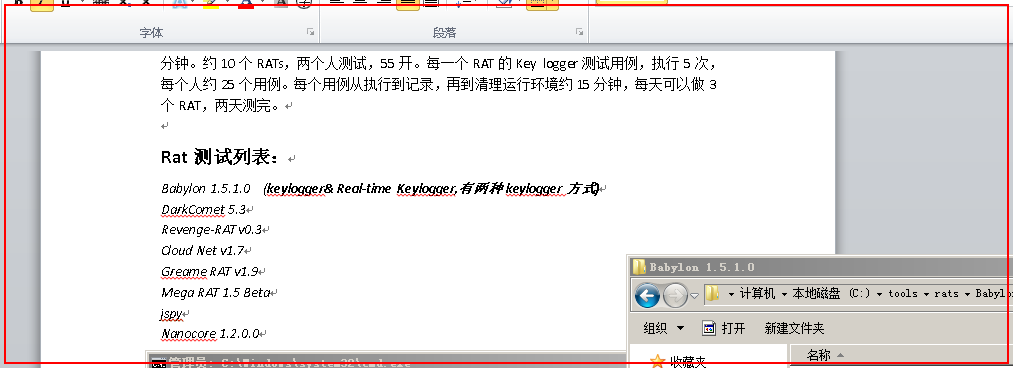
Workflow: Babylon

Step 1: Set focus 'WindowsForms10.Window.8...' on 'evolveThemeControl1' (babylon.exe)

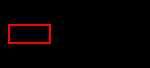
Step 2: click on the menu item 'File' (babylon.exe)

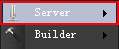
Step 3: click on the menu item 'Server' (babylon.exe)

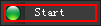
Step 4: click on the element 'ServerDropDown' (babylon.exe)

Step 5: Set focus 'WindowsForms10.Window.8...' on 'evolveThemeControl1' (babylon.exe) (same screen as step 1)

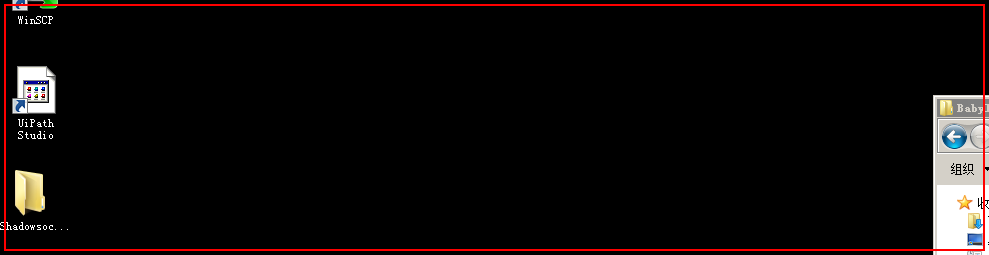
Step 6: click on 'GlassPanelForm' (babylon.exe)

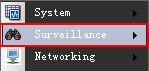
Step 7: click on the menu item 'Surveillance' (babylon.exe)

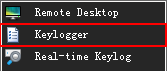
Step 8: click on the menu item 'Keylogger' (babylon.exe)

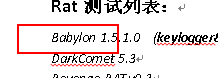
Step 9: click on 'evolveButton1' (babylon.exe)

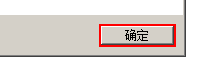
Step 10: click in window '确定' (babylon.exe)

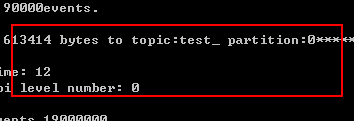
Step 11: type "This is test 1 for keylogger" into 'evolveGroupBox1' (babylon.exe)

Step 12: Close window 'Babylon.exe Keylogger' on 'evolveButton1' (babylon.exe) (no picture)

Step 13: Set focus 'WindowsForms10.Window.8...' on 'evolveThemeControl1' (babylon.exe) (same screen as step 1)

Step 14: click on 'GlassPanelForm' (babylon.exe) (same screen as step 6)

Step 15: click on the menu item 'Surveillance' (babylon.exe) (same screen as step 7)

Step 16: click on the menu item 'Keylogger' (babylon.exe) (same screen as step 8)

Step 17: click on 'evolveButton1' (babylon.exe) (same screen as step 9)

Step 18: click in window '确定' (babylon.exe) (same screen as step 10)

Step 19: type "This is test 2 for keylogger" into 'evolveGroupBox1' (babylon.exe) (same screen as step 11)

Step 20: Close window 'Babylon.exe Keylogger' on 'evolveButton1' (babylon.exe) (no picture)

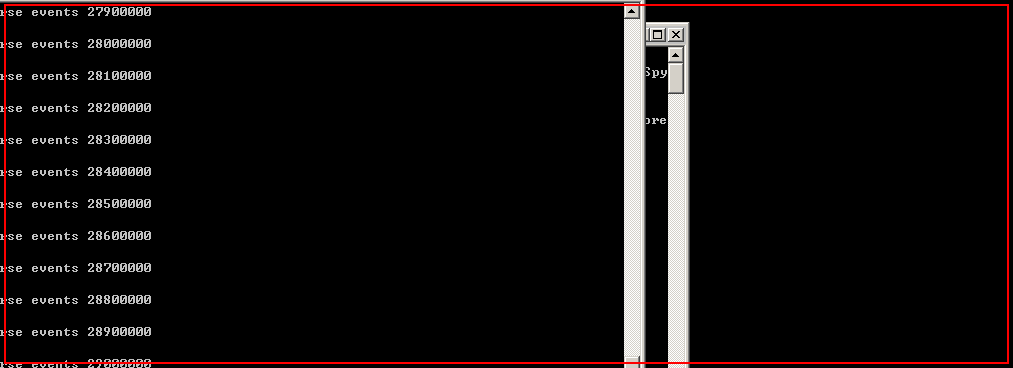
Step 21: Set focus 'WindowsForms10.Window.8...' on 'evolveThemeControl1' (babylon.exe)

Step 22: click on 'GlassPanelForm' (babylon.exe) (same screen as step 6)

Step 23: click on the menu item 'Surveillance' (babylon.exe) (same screen as step 7)

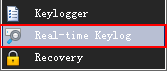
Step 24: click on the menu item 'Real-time Keylog' (babylon.exe)

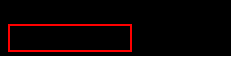
Step 25: click on 'evolveButton1' (babylon.exe)

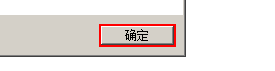
Step 26: click in window '确定' (babylon.exe)

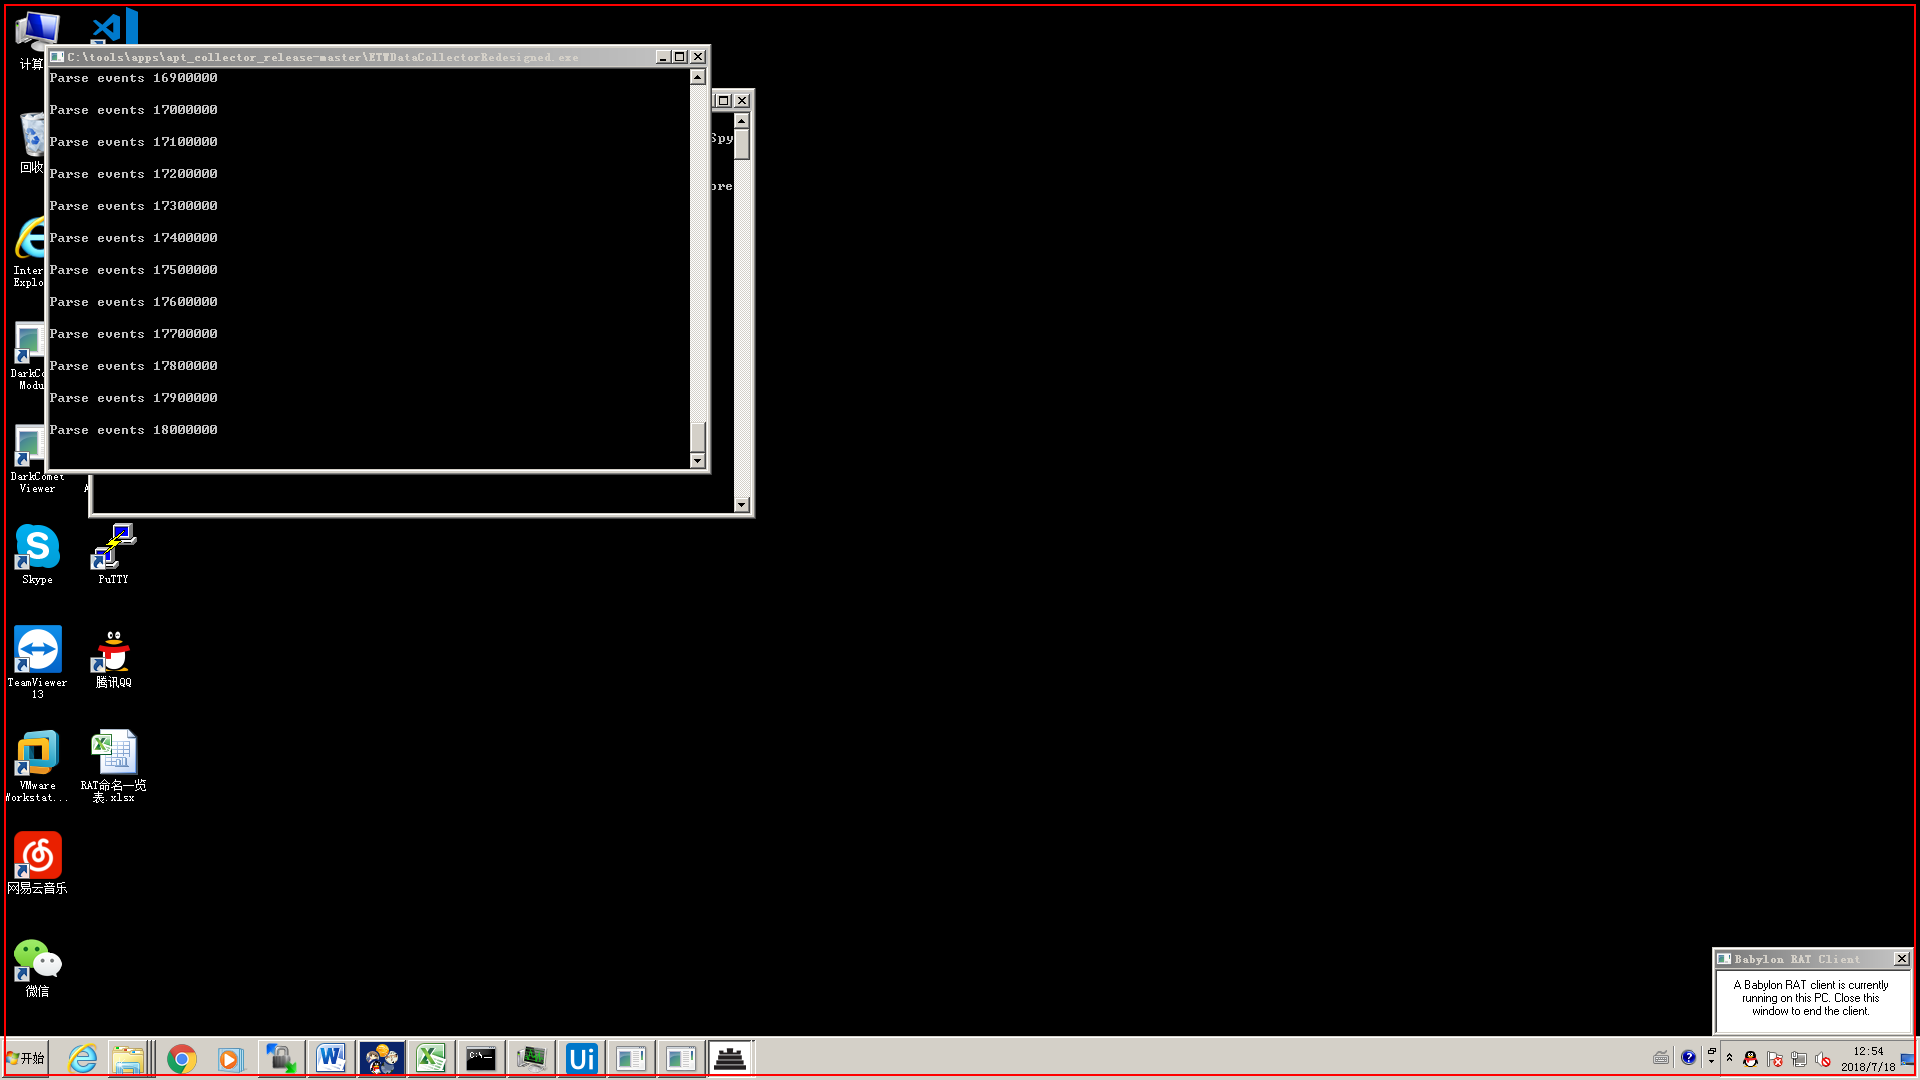
Step 27: type "This is test 3 for keylogger" into the list in window 'Program Manager' (explorer.exe)

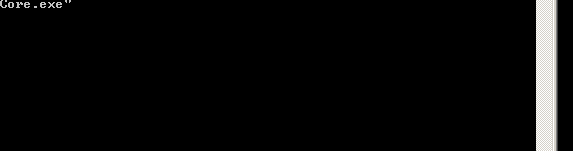
Step 28: Close window 'Babylon.exe Keylogger' on 'Input' (babylon.exe)

Step 29: Set focus 'WindowsForms10.Window.8...' on 'evolveThemeControl1' (babylon.exe) (same screen as step 21)

Step 30: click on 'GlassPanelForm' (babylon.exe) (same screen as step 6)

Step 31: click on the menu item 'Surveillance' (babylon.exe) (same screen as step 7)

Step 32: click on the menu item 'Real-time Keylog' (babylon.exe) (same screen as step 24)

Step 33: click on 'evolveButton1' (babylon.exe) (same screen as step 25)

Step 34: click in window '确定' (babylon.exe) (same screen as step 26)

Step 35: type "This is test 4 for keylogger" into the list in window 'Program Manager' (explorer.exe) (same screen as step 27)

Step 36: Close window 'Babylon.exe Keylogger' on 'Input' (babylon.exe) (same screen as step 28)